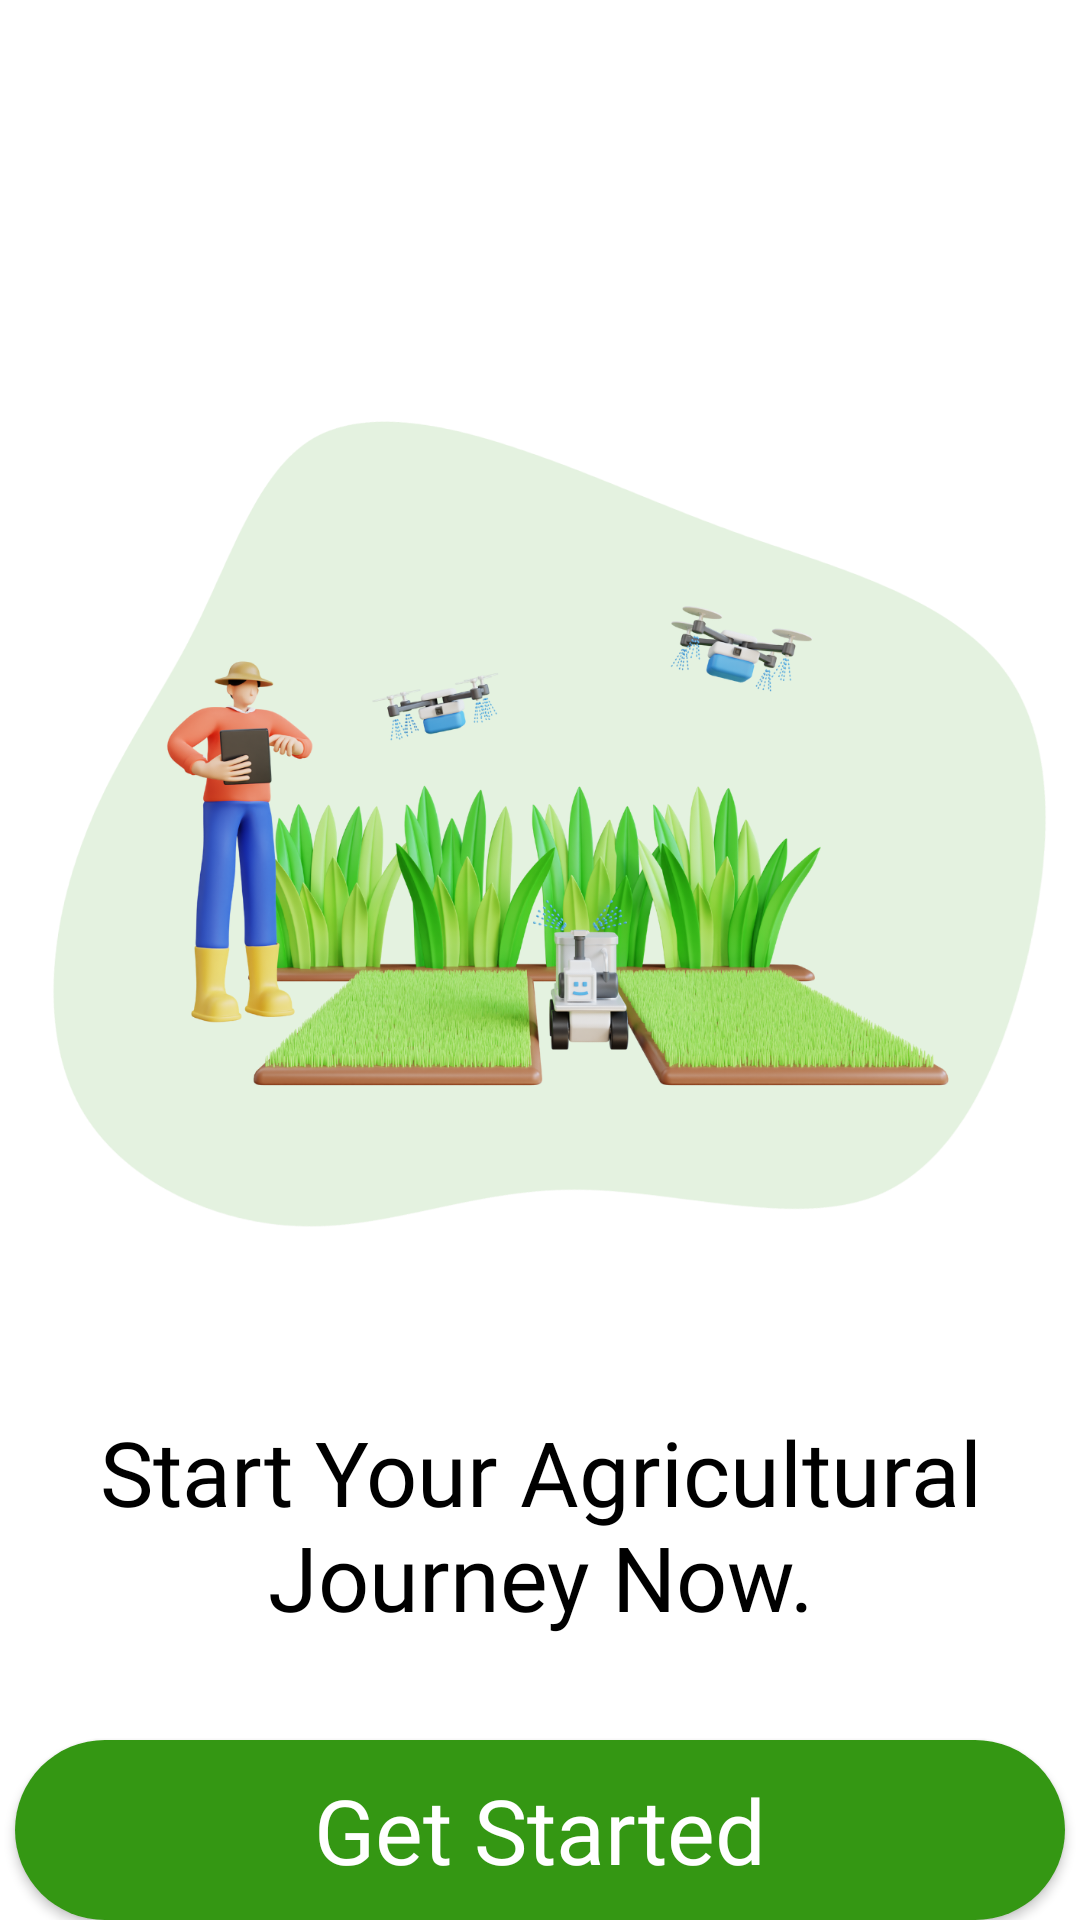

This screen was rendered from an Android layout file. Write that file and the resources it references.
<!-- AndroidManifest.xml: application theme Theme.FarmTech -->
<!-- res/layout/activity_mainscreen.xml -->
<?xml version="1.0" encoding="utf-8"?>
<androidx.constraintlayout.widget.ConstraintLayout xmlns:android="http://schemas.android.com/apk/res/android"
    xmlns:app="http://schemas.android.com/apk/res-auto"
    xmlns:tools="http://schemas.android.com/tools"
    android:layout_width="match_parent"
    android:layout_height="match_parent"
    android:background="@color/white"
    tools:context=".mainscreen">

    <ImageView
        android:id="@+id/imageView2"
        android:layout_width="wrap_content"
        android:layout_height="580dp"
        app:layout_constraintStart_toStartOf="parent"
        app:layout_constraintTop_toTopOf="parent"
        app:srcCompat="@drawable/image4" />

    <TextView
        android:id="@+id/textView3"
        android:layout_width="350dp"
        android:layout_height="wrap_content"
        android:layout_marginTop="-110dp"
        android:fontFamily="@font/abril_fatface"
        android:text="@string/introduction"
        android:textAlignment="center"
        android:textColor="@color/black"
        android:textSize="30sp"
        app:layout_constraintEnd_toEndOf="parent"
        app:layout_constraintHorizontal_bias="0.5"
        app:layout_constraintStart_toStartOf="parent"
        app:layout_constraintTop_toBottomOf="@+id/imageView2" />

    <Button
        android:id="@+id/starte"
        android:layout_width="350dp"
        android:layout_height="60dp"
        android:layout_marginTop="580dp"
        android:background="@drawable/round_btn"
        android:fontFamily="@font/alice"
        android:onClick="onButtonClick"
        android:text="@string/getStarted"
        android:textAllCaps="false"
        android:textColor="#FFFFFF"
        android:textSize="30sp"
        app:layout_constraintEnd_toEndOf="parent"
        app:layout_constraintHorizontal_bias="0.5"
        app:layout_constraintStart_toStartOf="parent"
        app:layout_constraintTop_toTopOf="parent" />

    <TextView
        android:id="@+id/textView_s"
        android:layout_width="wrap_content"
        android:layout_height="wrap_content"
        android:layout_gravity="center_horizontal"
        android:layout_marginStart="91dp"
        android:layout_marginTop="660dp"
        android:fontFamily="@font/alice"
        android:text="@string/conditionaccount1"
        android:textColor="@color/black"
        android:textStyle="bold"
        android:textSize="16sp"
        app:layout_constraintStart_toStartOf="parent"
        app:layout_constraintTop_toTopOf="parent" />

    <Button
        android:id="@+id/button"
        android:layout_width="100dp"
        android:layout_height="40dp"
        android:layout_gravity="center_horizontal"
        android:layout_marginStart="-15dp"
        android:layout_marginTop="650dp"
        android:background="@color/trans"
        android:fontFamily="@font/alice"
        android:onClick="onButtonClick"
        android:text="@string/signin"
        android:textAllCaps="false"
        android:textColor="@color/green"
        android:textSize="16sp"
        app:layout_constraintStart_toEndOf="@+id/textView_s"
        app:layout_constraintTop_toTopOf="parent" />
</androidx.constraintlayout.widget.ConstraintLayout>
<!-- resources referenced by this layout -->
<resources>
  <color name="black">#000000</color>
  <color name="green">#349713</color>
  <color name="trans">#00FCFFFB</color>
  <color name="white">#FFFFFFFF</color>
  <!-- drawable image4: png bitmap (drawable, 555978 bytes) -->
  <!-- drawable round_btn (drawable) -->
  <?xml version="1.0" encoding="utf-8"?>
  <selector xmlns:android="http://schemas.android.com/apk/res/android">
  <item android:state_enabled="true">
      <shape android:shape="rectangle">
      <corners android:radius="100dp" />
      <solid android:color="@color/green"/>
      </shape>
  </item>
  </selector>
  <string name="conditionaccount1">If you have an account!</string>
  <string name="getStarted">Get Started</string>
  <string name="introduction">Start Your Agricultural Journey Now.</string>
  <string name="signin">Sign In</string>
  <style name="Theme.FarmTech" parent="Base.Theme.FarmTech" />
  <style name="Base.Theme.FarmTech" parent="Theme.MaterialComponents.Light.NoActionBar">
          <item name="android:windowIsTranslucent">true</item>
          <item name="colorPrimary">@color/green</item>
          <item name="colorPrimaryVariant">@color/lightgreen</item>
          
          
      </style>
  <color name="lightgreen">#A6D397</color>
</resources>
